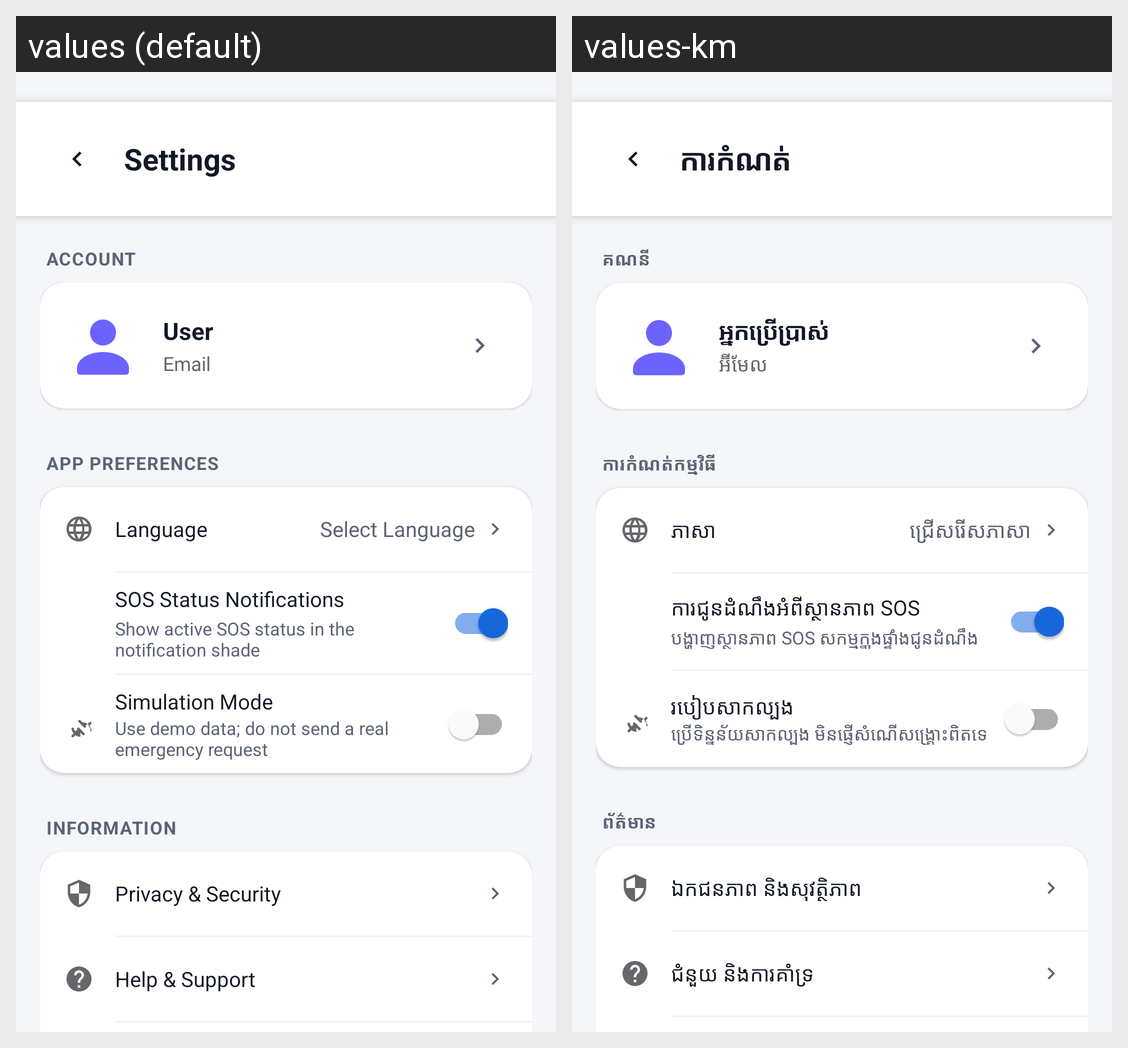

This grid shows one Android layout under two languages. Give, for every string resource on the screen, its name, the default text and each shown locale's text.
Android screen res/layout/activity_settings.xml rendered under 2 locales, left to right: values (default), values-km. Device: Nexus 5 (rendered at 1080×1920; each locale shown at half size, 540×960, under a caption strip naming it); theme Theme.EmergencySOSApp.
Strings drawn on this screen, with the default value and each locale's value (text and hints the layout hard-codes, and strings that could not be matched under every locale, appear in the picture but are not listed):

settings_title
  values: Settings
  values-km: ការកំណត់

account_label
  values: Account
  values-km: គណនី

default_user_name
  values: User
  values-km: អ្នកប្រើប្រាស់

email_label
  values: Email
  values-km: អ៊ីមែល

app_preferences
  values: App Preferences
  values-km: ការកំណត់កម្មវិធី

language_label
  values: Language
  values-km: ភាសា

select_language
  values: Select Language
  values-km: ជ្រើសរើសភាសា

realtime_notifications
  values: SOS Status Notifications
  values-km: ការជូនដំណឹងអំពីស្ថានភាព SOS

realtime_notifications_desc
  values: Show active SOS status in the notification shade
  values-km: បង្ហាញស្ថានភាព SOS សកម្មក្នុងផ្ទាំងជូនដំណឹង

simulation_mode
  values: Simulation Mode
  values-km: របៀបសាកល្បង

simulation_mode_desc
  values: Use demo data; do not send a real emergency request
  values-km: ប្រើទិន្នន័យសាកល្បង មិនផ្ញើសំណើសង្គ្រោះពិតទេ

information_label
  values: Information
  values-km: ព័ត៌មាន

privacy_security
  values: Privacy & Security
  values-km: ឯកជនភាព និងសុវត្ថិភាព

help_support
  values: Help & Support
  values-km: ជំនួយ និងការគាំទ្រ
